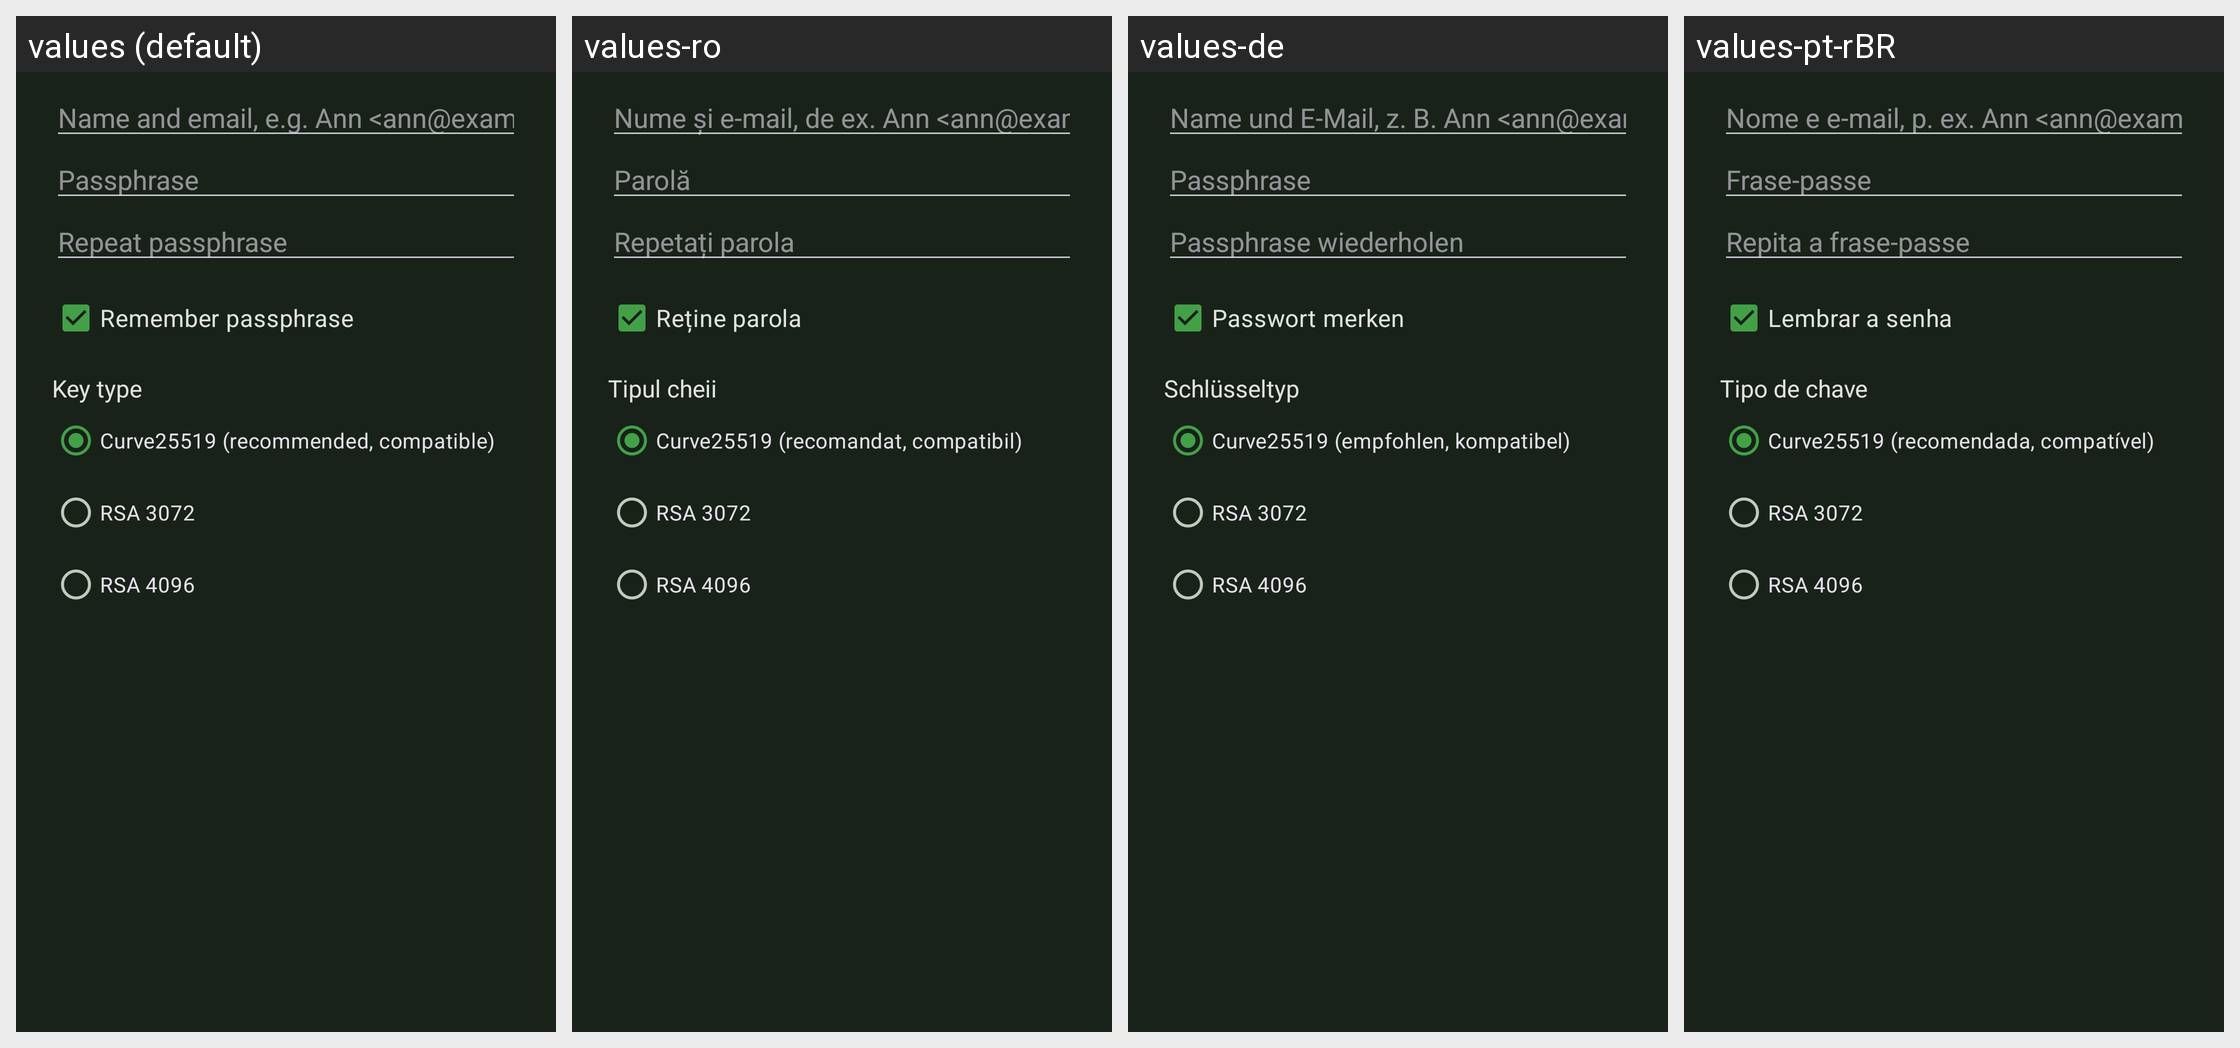

Locale-by-locale string values for the Android screen shown in this grid:
Android screen res/layout/dialog_pgp_generate.xml rendered under 4 locales, left to right: values (default), values-ro, values-de, values-pt-rBR. Device: Nexus 5 (rendered at 1080×1920; each locale shown at half size, 540×960, under a caption strip naming it); theme KeePassPNStyle.Night.
Other locales in the repository, not shown: values-ar, values-az, values-be, values-bg, values-bn, values-bn-rBD, values-ca, values-cs, values-da, values-el, values-en-rGB, values-eo, values-es, values-et, values-eu, values-fa, values-fi, values-fil, values-fr, values-gl, values-hi, values-hr, values-hu, values-in, values-it, values-iw, values-ja, values-jv, values-kk, values-ko, values-lt, values-lv, values-mk, values-ml, values-mr, values-my, values-nb, values-nl, values-nn, values-or, values-pa, values-pl, values-pt, values-pt-rPT, values-ru, values-sk, values-sl, values-sq, values-sr, values-sv, values-ta, values-te, values-th, values-tok, values-tr, values-tt, values-uk, values-ur, values-uz, values-vi, values-zh-rCN, values-zh-rTW.
Strings drawn on this screen, with the default value and each locale's value (text and hints the layout hard-codes, and strings that could not be matched under every locale, appear in the picture but are not listed):

pgp_generate_remember
  values: Remember passphrase
  values-ro: Reține parola
  values-de: Passwort merken
  values-pt-rBR: Lembrar a senha

pgp_key_type_title
  values: Key type
  values-ro: Tipul cheii
  values-de: Schlüsseltyp
  values-pt-rBR: Tipo de chave

pgp_key_type_curve25519
  values: Curve25519 (recommended, compatible)
  values-ro: Curve25519 (recomandat, compatibil)
  values-de: Curve25519 (empfohlen, kompatibel)
  values-pt-rBR: Curve25519 (recomendada, compatível)

pgp_key_type_rsa3072
  values: RSA 3072
  values-ro: RSA 3072
  values-de: RSA 3072
  values-pt-rBR: RSA 3072

pgp_key_type_rsa4096
  values: RSA 4096
  values-ro: RSA 4096
  values-de: RSA 4096
  values-pt-rBR: RSA 4096
